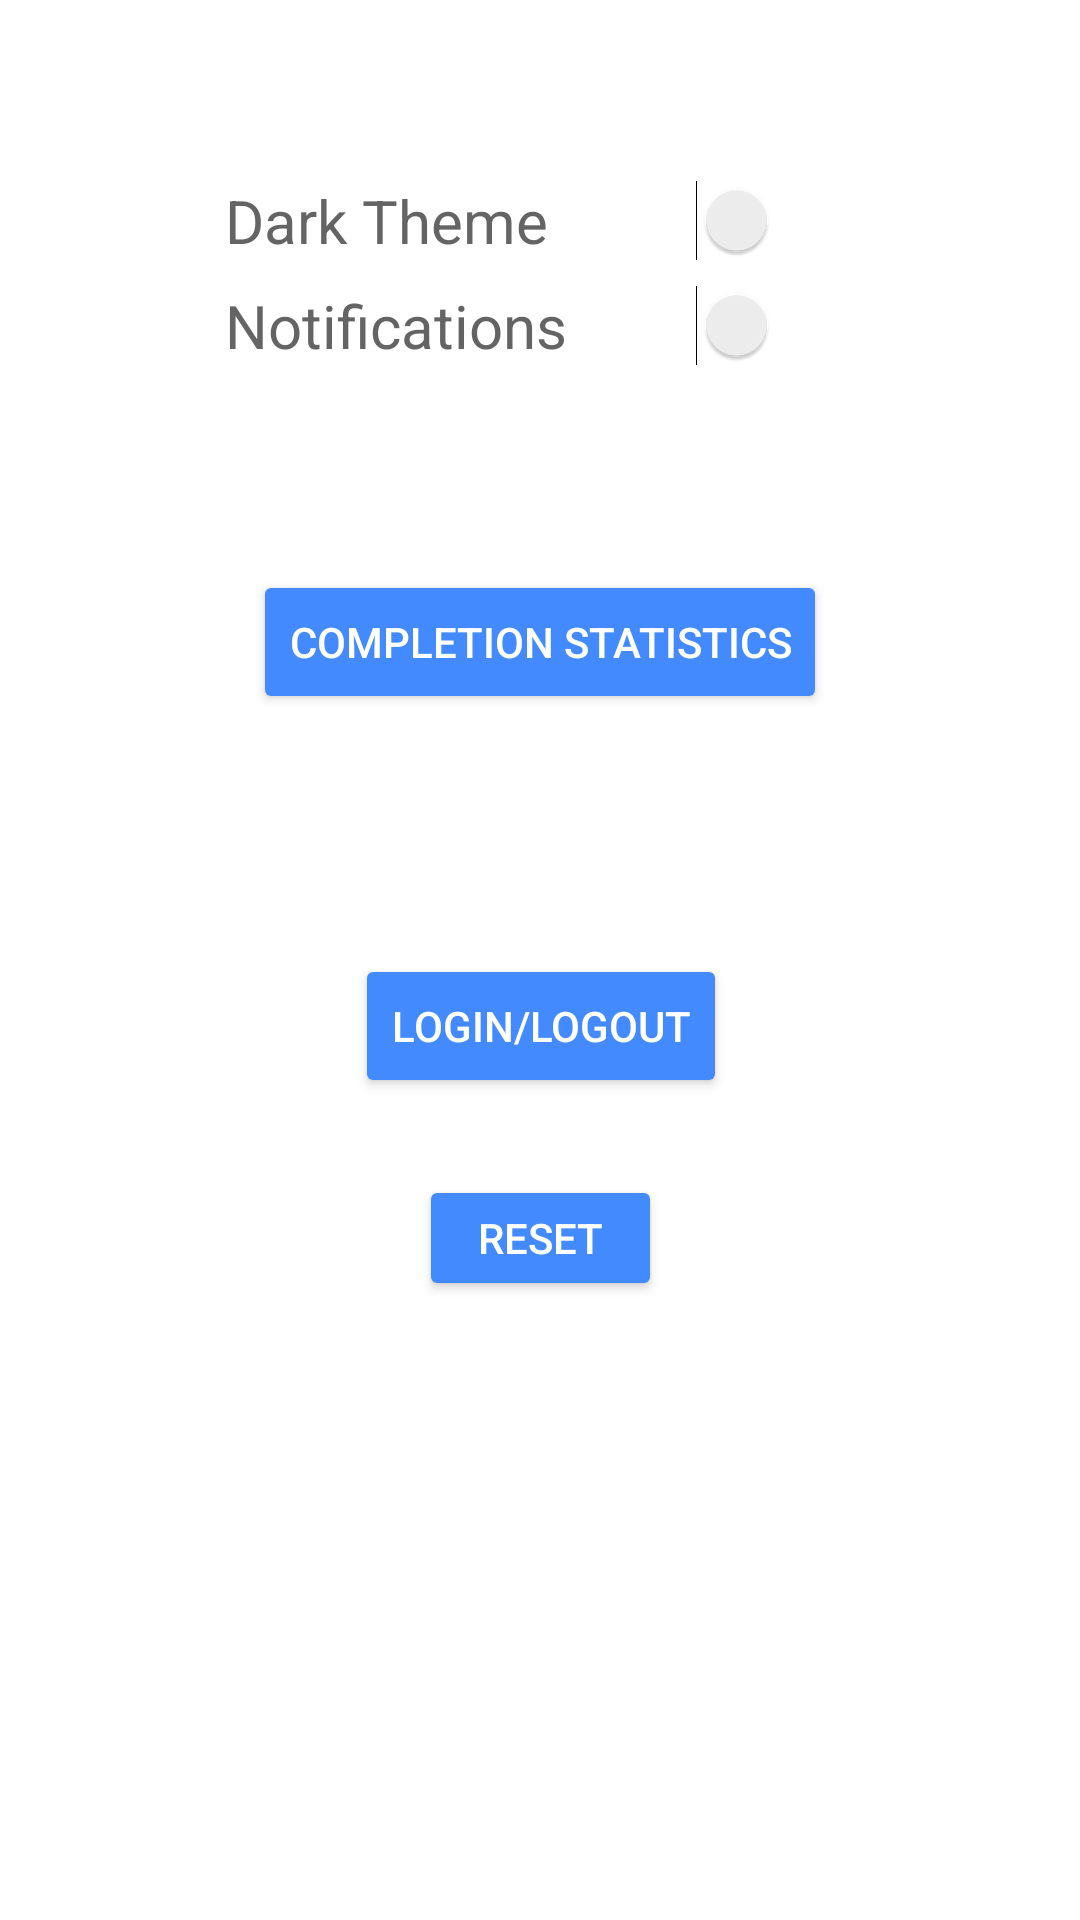

Android layout source for this screen:
<!-- AndroidManifest.xml: application theme KillDDL -->
<!-- res/layout/fragment_settings.xml -->
<android.support.constraint.ConstraintLayout xmlns:android="http://schemas.android.com/apk/res/android"
    xmlns:app="http://schemas.android.com/apk/res-auto"
    xmlns:tools="http://schemas.android.com/tools"
    android:id="@+id/fragment_settings"
    android:layout_width="match_parent"
    android:layout_height="match_parent"
    tools:context=".SettingsFragment">


    <Switch
        android:id="@+id/toggleTheme"
        android:layout_width="211dp"
        android:layout_height="26dp"
        android:layout_marginStart="8dp"
        android:layout_marginTop="60dp"
        android:layout_marginEnd="8dp"
        android:showText="false"
        android:text="Dark Theme"
        android:textColor="?android:attr/textColorPrimary"
        android:textSize="20sp"
        app:layout_constraintEnd_toEndOf="parent"
        app:layout_constraintHorizontal_bias="0.503"
        app:layout_constraintStart_toStartOf="parent"
        app:layout_constraintTop_toTopOf="parent" />

    <Switch
        android:id="@+id/toggleNotifs"
        android:layout_width="211dp"
        android:layout_height="26dp"
        android:layout_marginStart="8dp"
        android:layout_marginTop="8dp"
        android:layout_marginEnd="8dp"
        android:showText="false"
        android:text="Notifications"
        android:textColor="?android:attr/textColorPrimary"
        android:textSize="20sp"
        app:layout_constraintEnd_toEndOf="parent"
        app:layout_constraintHorizontal_bias="0.503"
        app:layout_constraintStart_toStartOf="parent"
        app:layout_constraintTop_toBottomOf="@+id/toggleTheme" />


    <Button
        android:id="@+id/loginLogout"
        android:layout_width="wrap_content"
        android:layout_height="wrap_content"
        android:layout_marginStart="8dp"
        android:layout_marginTop="80dp"
        android:layout_marginEnd="8dp"
        android:text="Login/Logout"
        android:textColor="#FFFFFF"
        app:layout_constraintEnd_toEndOf="parent"
        app:layout_constraintHorizontal_bias="0.501"
        app:layout_constraintStart_toStartOf="parent"
        app:layout_constraintTop_toBottomOf="@+id/completedStats"
        style="@style/Widget.AppCompat.Button.Colored"/>


    <Button
        android:id="@+id/reset"
        android:layout_width="81dp"
        android:layout_height="42dp"
        android:layout_marginStart="8dp"
        android:layout_marginTop="20dp"
        android:layout_marginEnd="8dp"
        android:layout_marginBottom="8dp"
        android:text="Reset"
        app:layout_constraintBottom_toBottomOf="parent"
        app:layout_constraintEnd_toEndOf="parent"
        app:layout_constraintHorizontal_bias="0.501"
        app:layout_constraintStart_toStartOf="parent"
        app:layout_constraintTop_toBottomOf="@+id/loginLogout"
        app:layout_constraintVertical_bias="0.028"
        android:textColor="#FFFFFF"
        style="@style/Widget.AppCompat.Button.Colored"/>

    <Button
        android:id="@+id/completedStats"
        android:layout_width="wrap_content"
        android:layout_height="wrap_content"
        android:layout_marginStart="8dp"
        android:layout_marginTop="68dp"
        android:layout_marginEnd="8dp"
        android:text="Completion Statistics"
        app:layout_constraintEnd_toEndOf="parent"
        app:layout_constraintStart_toStartOf="parent"
        app:layout_constraintTop_toBottomOf="@+id/toggleNotifs"
        android:textColor="#FFFFFF"
        style="@style/Widget.AppCompat.Button.Colored"/>

    <TextView
        android:id="@+id/name"
        android:textSize="20sp"
        android:layout_width="wrap_content"
        android:layout_height="wrap_content"
        android:layout_marginStart="8dp"
        android:layout_marginTop="8dp"
        android:layout_marginEnd="8dp"
        app:layout_constraintBottom_toTopOf="@+id/toggleTheme"
        app:layout_constraintEnd_toEndOf="parent"
        app:layout_constraintStart_toStartOf="parent"
        app:layout_constraintTop_toTopOf="parent" />


</android.support.constraint.ConstraintLayout>
<!-- resources referenced by this layout -->
<resources>
  <style name="KillDDL" parent="Theme.AppCompat.Light">
          
          <item name="colorPrimary">@color/defaultColorPrimaryLight</item>
          <item name="colorPrimaryDark">@color/defaultColorPrimaryDark</item>
          <item name="colorAccent">@color/defaultColorAccent</item>
          <item name="android:actionBarTheme">@style/KillDDL.AppBarOverlay</item>
          <item name="android:navigationBarColor">@color/defaultColorAccentLight</item>
          <item name="android:statusBarColor">@color/defaultColorAccentLight</item>
          <item name="android:colorForeground">@color/defaultColorPrimaryLight</item>
          <item name="android:textColorPrimaryInverse">@color/defaultColorPrimaryDark</item>
          <item name="android:windowBackground">@color/defaultColorPrimary</item>
          <item name="android:textColorPrimary">@color/default_text_color_primary</item>
      </style>
  <color name="defaultColorPrimaryLight">#ffffff</color>
  <color name="defaultColorPrimaryDark">#7e7e7e</color>
  <color name="defaultColorAccent">#448aff</color>
  <style name="KillDDL.AppBarOverlay" parent="ThemeOverlay.AppCompat.Dark.ActionBar">
          <item name="android:textColorPrimary">?attr/colorAccent</item>
          <item name="android:windowContentOverlay">@null</item>
          <item name="android:actionBarSize">80dp</item>
          <item name="titleTextStyle">@style/KillDDL.ActionBar.TitleText</item>
      </style>
  <color name="defaultColorAccentLight">#83b9ff</color>
  <color name="defaultColorPrimary">#ffffff</color>
  <color name="default_text_color_primary">#ec575757</color>
  <style name="KillDDL.ActionBar.TitleText" parent="TextAppearance.AppCompat.Widget.ActionBar.Title">
          <item name="android:textSize">80sp</item>
      </style>
</resources>
